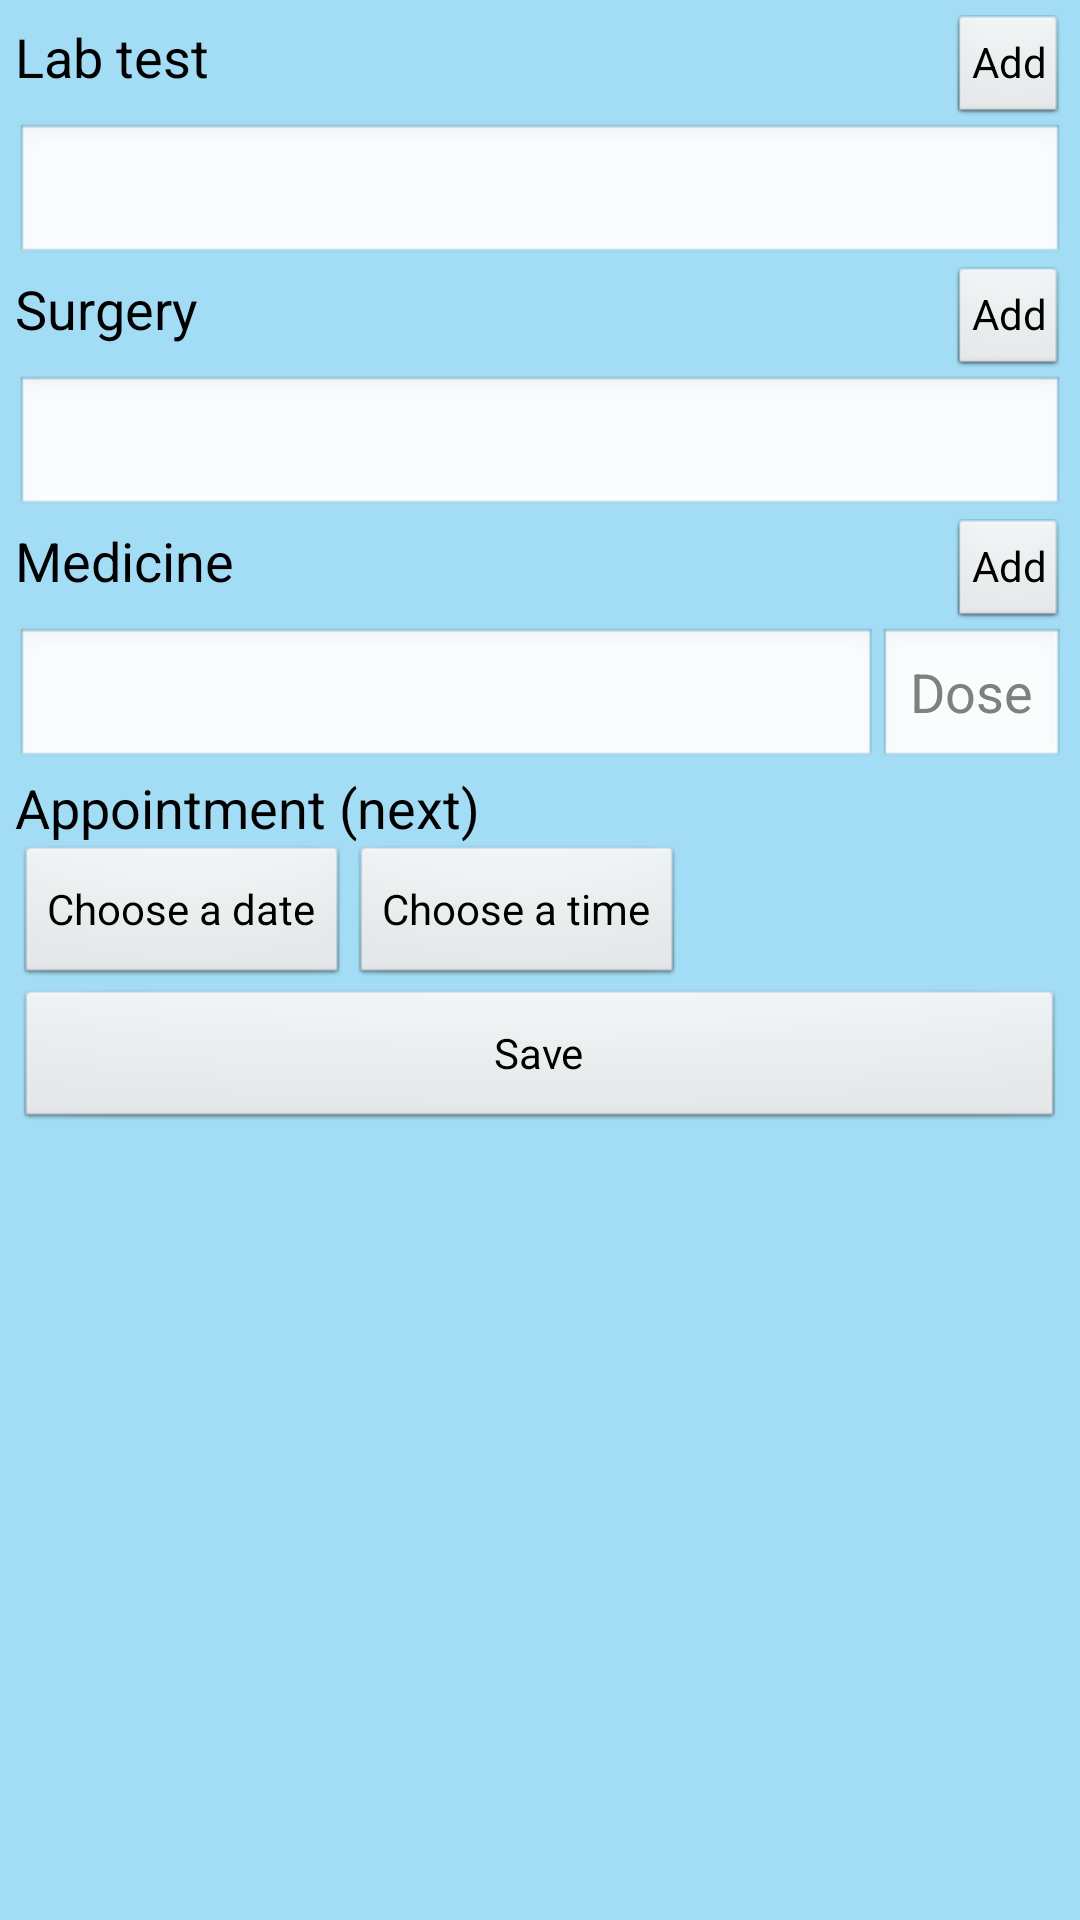

This screen was rendered from an Android layout file. Write that file and the resources it references.
<!-- AndroidManifest.xml: application theme Theme.Light.NoTitleBar.Workaround -->
<!-- res/layout/order.xml -->
<?xml version="1.0" encoding="utf-8"?>
<LinearLayout xmlns:android="http://schemas.android.com/apk/res/android"
    android:layout_width="match_parent"
    android:layout_height="match_parent"
    android:background="#A2DCF5"
    android:orientation="vertical"
    android:padding="5dp" >

    <ScrollView
        android:id="@+id/scrollView1"
        android:layout_width="match_parent"
        android:layout_height="wrap_content" >

        <LinearLayout
            android:id="@+id/ll"
            android:layout_width="match_parent"
            android:layout_height="wrap_content"
            android:orientation="vertical" >

            <LinearLayout
                android:layout_width="match_parent"
                android:layout_height="wrap_content"
                android:orientation="horizontal" >

                <TextView
                    android:layout_width="0dip"
                    android:layout_height="wrap_content"
                    android:layout_weight="1.00"
                    android:text="Lab test"
                    android:textAppearance="?android:attr/textAppearanceMedium" />

                <Button
                    android:id="@+id/btnlabtest"
                    style="?android:attr/buttonStyleSmall"
                    android:layout_width="wrap_content"
                    android:layout_height="wrap_content"
                    android:text="Add" />
            </LinearLayout>

            <AutoCompleteTextView
                android:id="@+id/labtest"
                android:layout_width="match_parent"
                android:layout_height="wrap_content"
                android:ems="10" >
            </AutoCompleteTextView>

            <LinearLayout
                android:layout_width="match_parent"
                android:layout_height="wrap_content"
                android:orientation="horizontal" >

                <TextView
                    android:layout_width="0dip"
                    android:layout_height="wrap_content"
                    android:layout_weight="1.00"
                    android:text="Surgery"
                    android:textAppearance="?android:attr/textAppearanceMedium" />

                <Button
                    android:id="@+id/btnsurgery"
                    style="?android:attr/buttonStyleSmall"
                    android:layout_width="wrap_content"
                    android:layout_height="wrap_content"
                    android:text="Add" />
            </LinearLayout>

            <AutoCompleteTextView
                android:id="@+id/surgery"
                android:layout_width="match_parent"
                android:layout_height="wrap_content"
                android:ems="10" >
            </AutoCompleteTextView>

            <LinearLayout
                android:layout_width="match_parent"
                android:layout_height="wrap_content"
                android:orientation="horizontal" >

                <TextView
                    android:layout_width="0dip"
                    android:layout_height="wrap_content"
                    android:layout_weight="1.00"
                    android:text="Medicine"
                    android:textAppearance="?android:attr/textAppearanceMedium" />

                <Button
                    android:id="@+id/btnmedcine"
                    style="?android:attr/buttonStyleSmall"
                    android:layout_width="wrap_content"
                    android:layout_height="wrap_content"
                    android:text="Add" />
            </LinearLayout>

            <LinearLayout
                android:layout_width="match_parent"
                android:layout_height="wrap_content"
                android:orientation="horizontal" >

                <AutoCompleteTextView
                    android:id="@+id/medcine"
                    android:layout_width="wrap_content"
                    android:layout_height="wrap_content"
                    android:layout_weight="1.00"
                    android:ems="10" >
                </AutoCompleteTextView>

                <EditText
                    android:id="@+id/medcinedose"
                    android:layout_width="wrap_content"
                    android:layout_height="wrap_content"
                    android:hint="Dose" />
            </LinearLayout>

            <TextView
                android:layout_width="match_parent"
                android:layout_height="wrap_content"
                android:text="Appointment (next)"
                android:textAppearance="?android:attr/textAppearanceMedium" />

            <LinearLayout
                android:layout_width="match_parent"
                android:layout_height="wrap_content" >

                <Button
                    android:id="@+id/bdate"
                    android:layout_width="wrap_content"
                    android:layout_height="wrap_content"
                    android:text="@string/datechoose" />

                <Button
                    android:id="@+id/btime"
                    android:layout_width="wrap_content"
                    android:layout_height="wrap_content"
                    android:text="@string/timechoose" />

            </LinearLayout>

            <Button
                android:id="@+id/btnorder"
                android:layout_width="match_parent"
                android:layout_height="wrap_content"
                android:text="Save" >
            </Button>
        </LinearLayout>
    </ScrollView>

</LinearLayout>
<!-- resources referenced by this layout -->
<resources>
  <string name="datechoose">Choose a date</string>
  <string name="timechoose">Choose a time</string>
  <style name="Theme.Light.NoTitleBar.Workaround" parent="@android:style/Theme.Light.NoTitleBar">
  		<item name="android:autoCompleteTextViewStyle">@style/AutoCompleteTextViewLight</item>
  		<item name="android:dropDownItemStyle">@style/Widget.DropDownItemLight</item>
  	</style>
  <style name="AutoCompleteTextViewLight" parent="@android:style/Widget.AutoCompleteTextView">
  		<item name="android:textColor">@android:color/primary_text_light</item>
  	</style>
  <style name="Widget.DropDownItemLight" parent="@android:style/Widget.DropDownItem">
  		<item name="android:textColor">@android:color/primary_text_light</item>
  	</style>
</resources>
